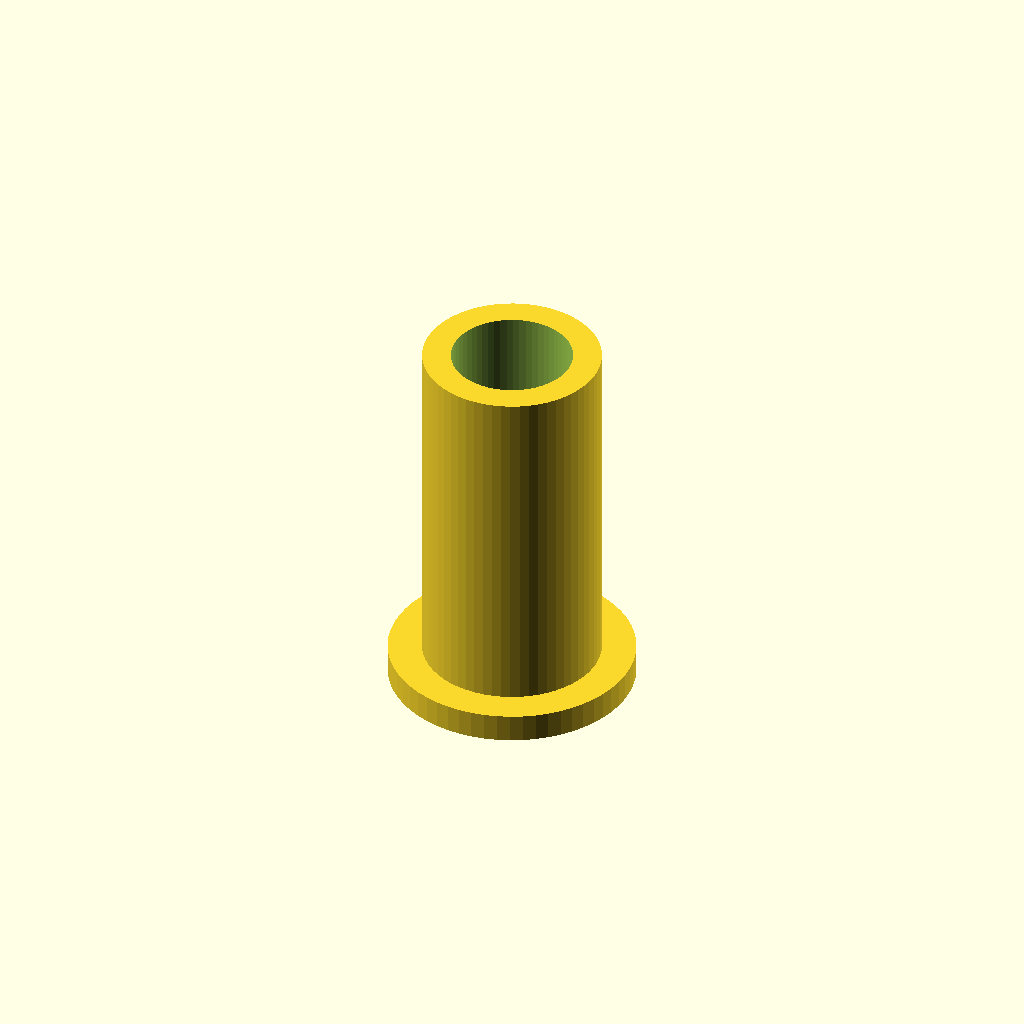
Cell 1: rendered with the file's own defaults.
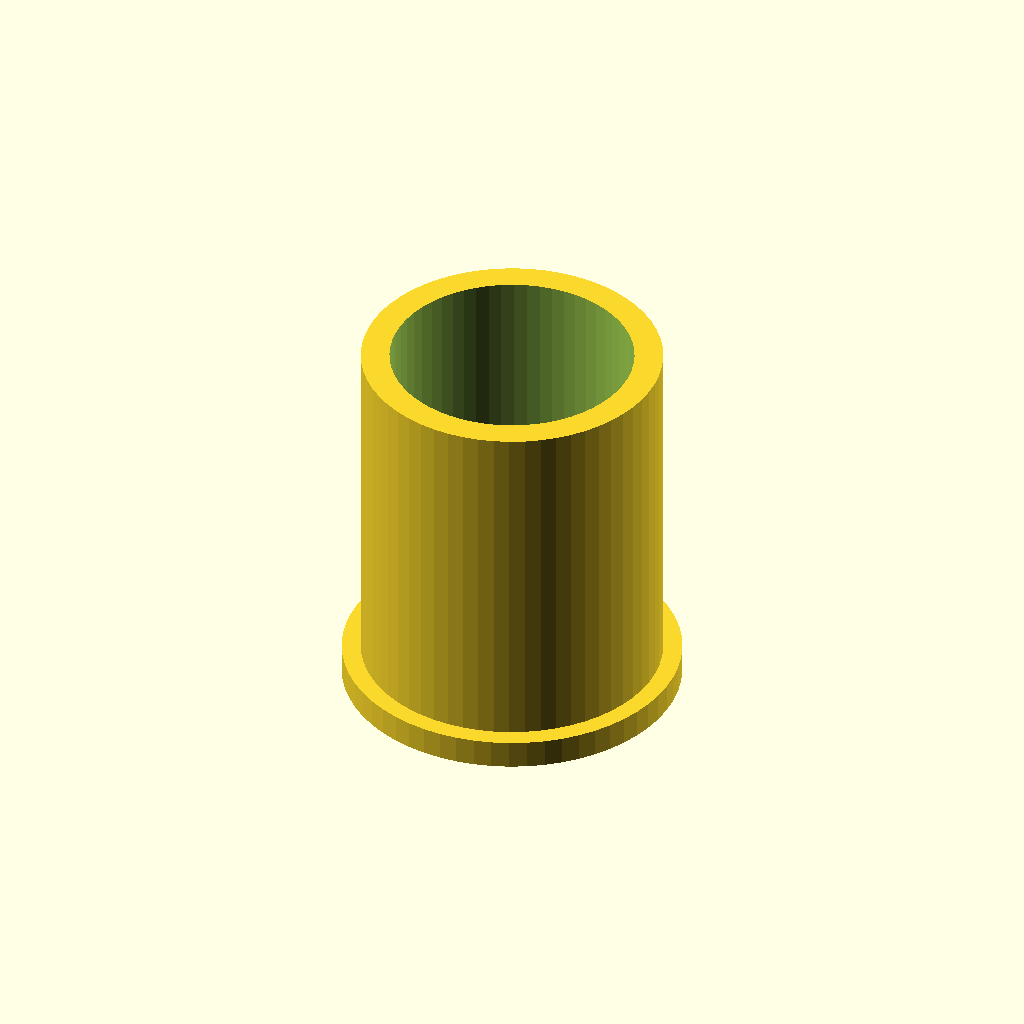
Cell 2 — shank_d set to 12.8, the other parameters unchanged.
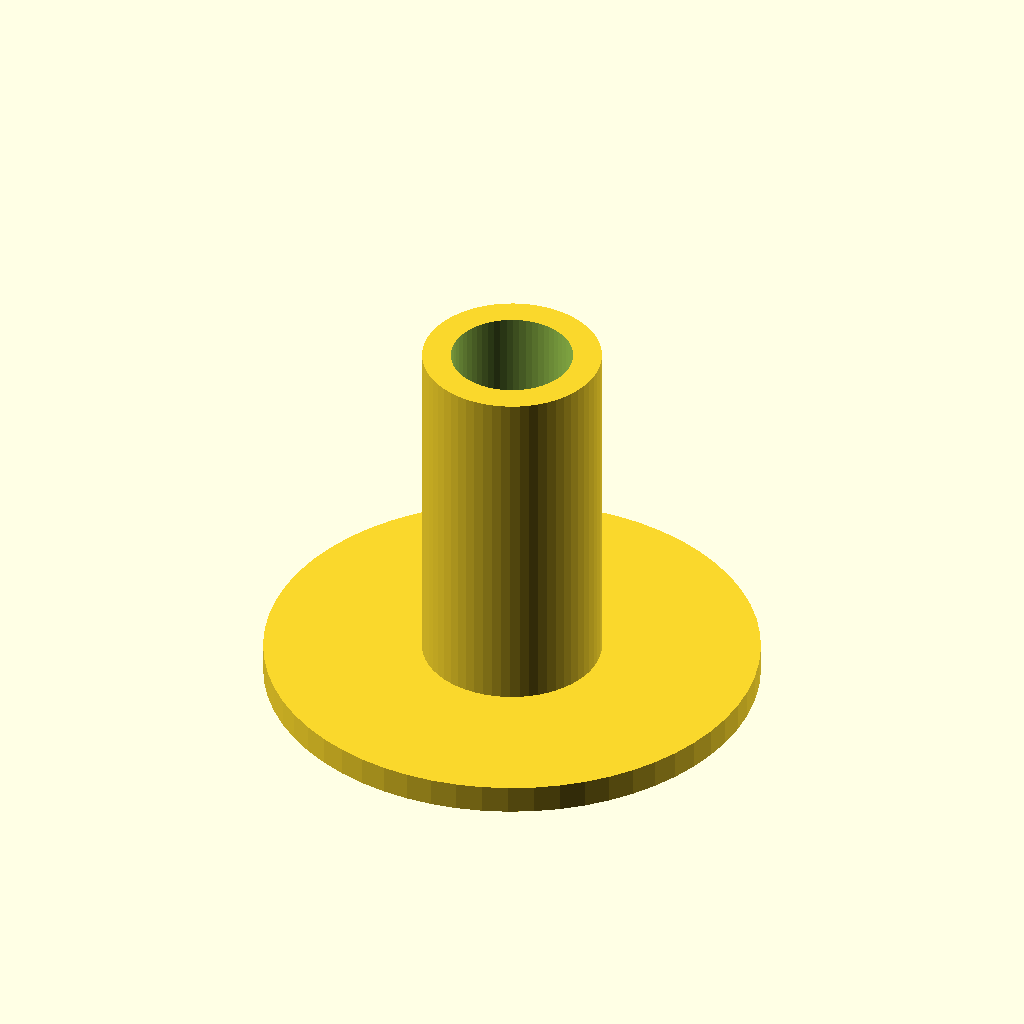
Cell 3: the same model with head_d = 26.
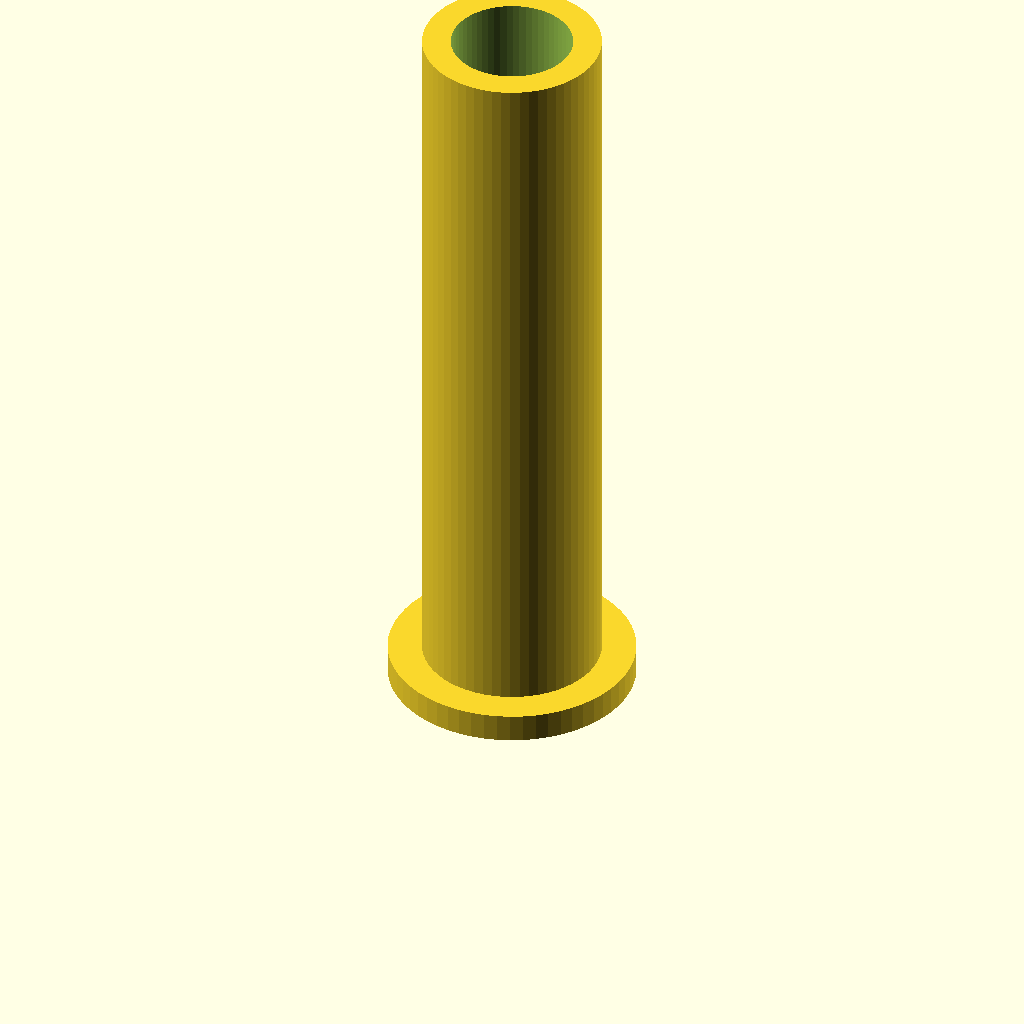
Cell 4 — length set to 40, the other parameters unchanged.
One fixed orthographic camera (rotation 55°, 0°, 25°; colour scheme Cornfield) for every cell.
OpenSCAD source file optional_data/data/parts/part_0110.scad:
// Blind-rivet body.
$fn = 60;
eps = 0.02;
shank_d = 6.4;
head_d = 13;
length = 20;
difference() { union() { cylinder(d=shank_d+3,h=length); cylinder(d=max(head_d, shank_d+5),h=1.5); } translate([0,0,-eps]) cylinder(d=shank_d,h=length+2*eps); }
Customizer parameters (derived from the source; name, type, default, range or options):
eps: number, default 0.02
shank_d: number, default 6.4
head_d: number, default 13
length: number, default 20
